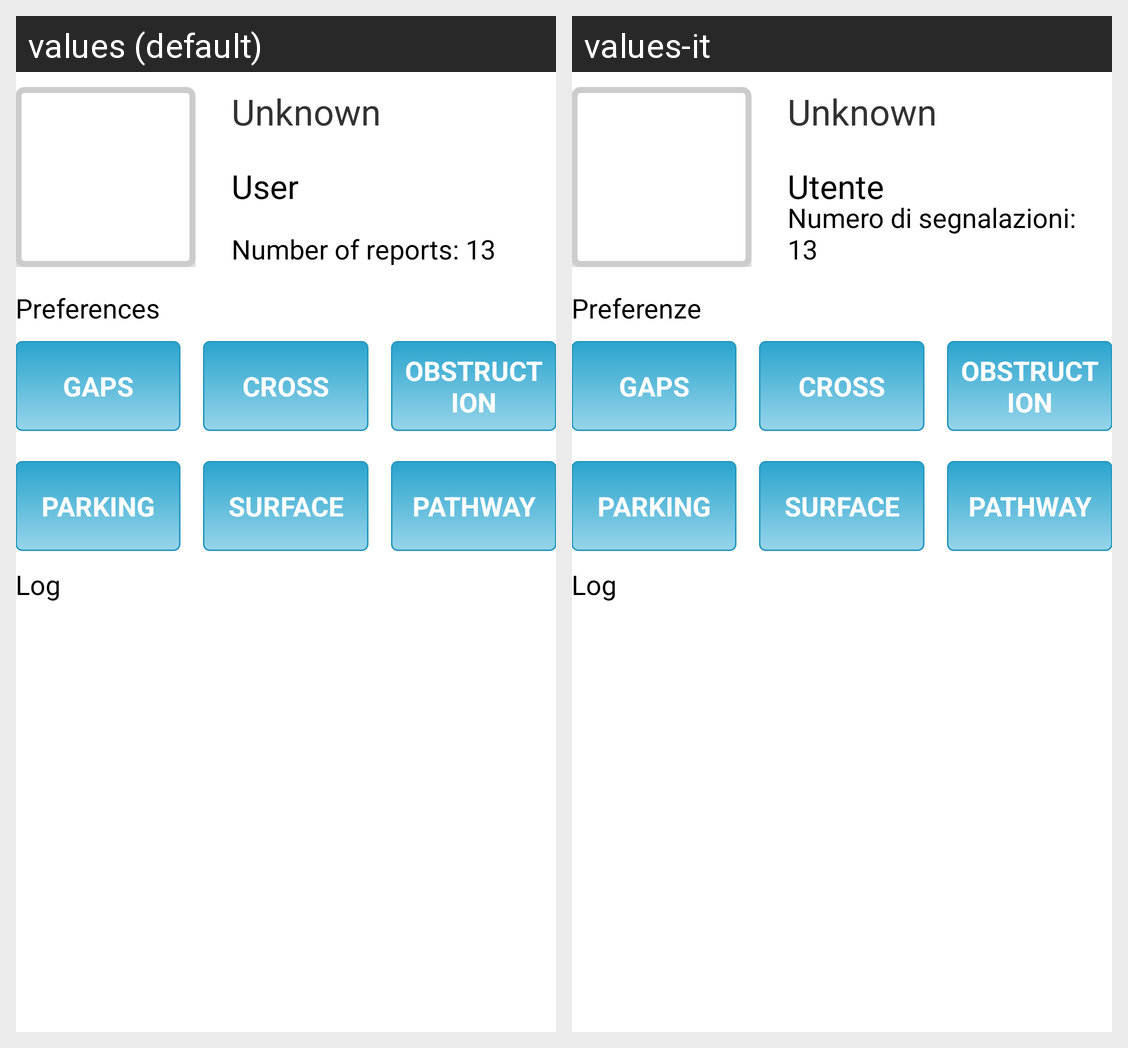

The Android screen above is rendered under two locales of the same app. Produce the string resources it draws, with the default and per-locale values.
Android screen res/layout/activity_profile.xml rendered under 2 locales, left to right: values (default), values-it. Device: Nexus 5 (rendered at 1080×1920; each locale shown at half size, 540×960, under a caption strip naming it); theme AppTheme.
Strings drawn on this screen, with the default value and each locale's value (text and hints the layout hard-codes, and strings that could not be matched under every locale, appear in the picture but are not listed):

btn_modifyimage
  values: modify
  values-it: modifica

tv_pref
  values: Preferences
  values-it: Preferenze

btn_gaps
  values: GAPS
  values-it: GAPS

btn_cross
  values: CROSS
  values-it: CROSS

btn_obstruction
  values: OBSTRUCTION
  values-it: OBSTRUCTION

btn_parking
  values: PARKING
  values-it: PARKING

btn_surface
  values: SURFACE
  values-it: SURFACE

btn_pathway
  values: PATHWAY
  values-it: PATHWAY

tv_log
  values: Log
  values-it: Log

tv_unknown
  values: Unknown
  values-it: Unknown

tv_reports
  values: Number of reports: 13
  values-it: Numero di segnalazioni: 13

tv_user
  values: User
  values-it: Utente
